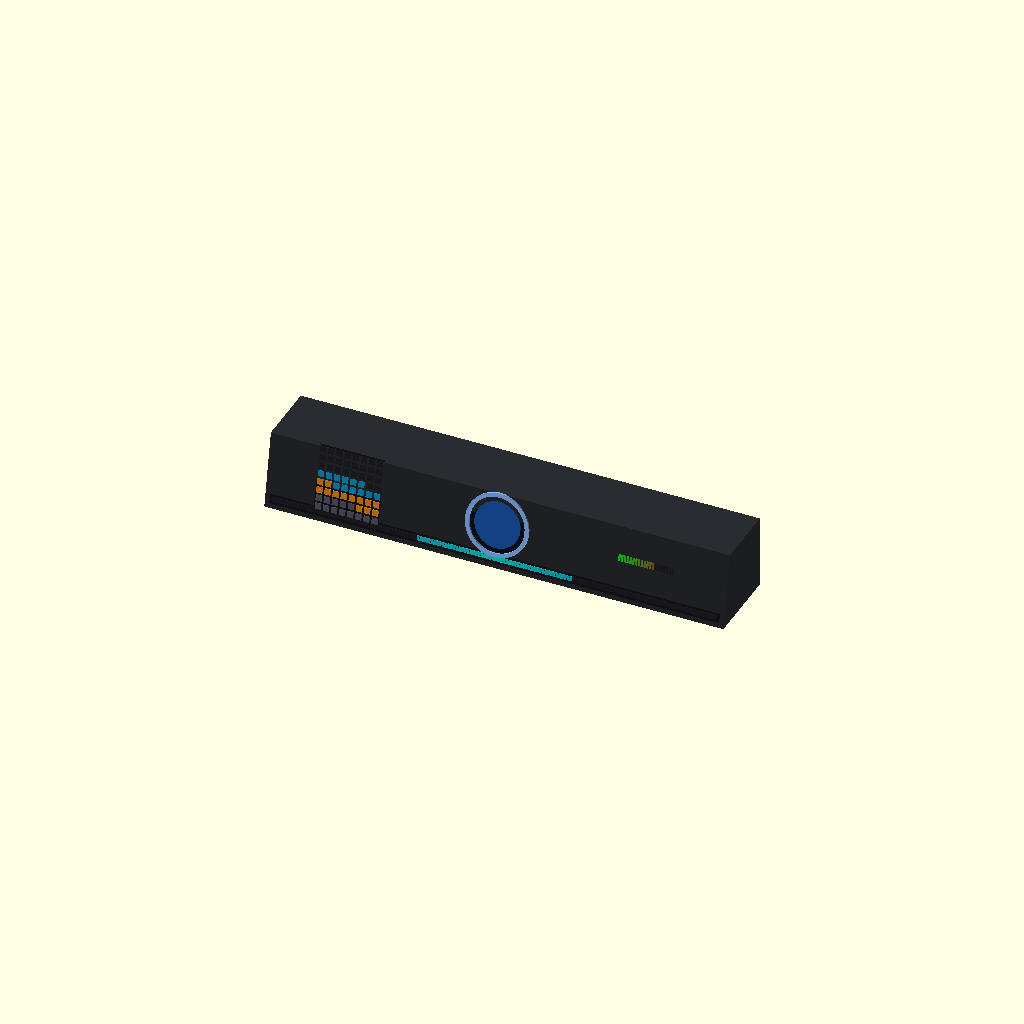
Cell 1: rendered with the file's own defaults.
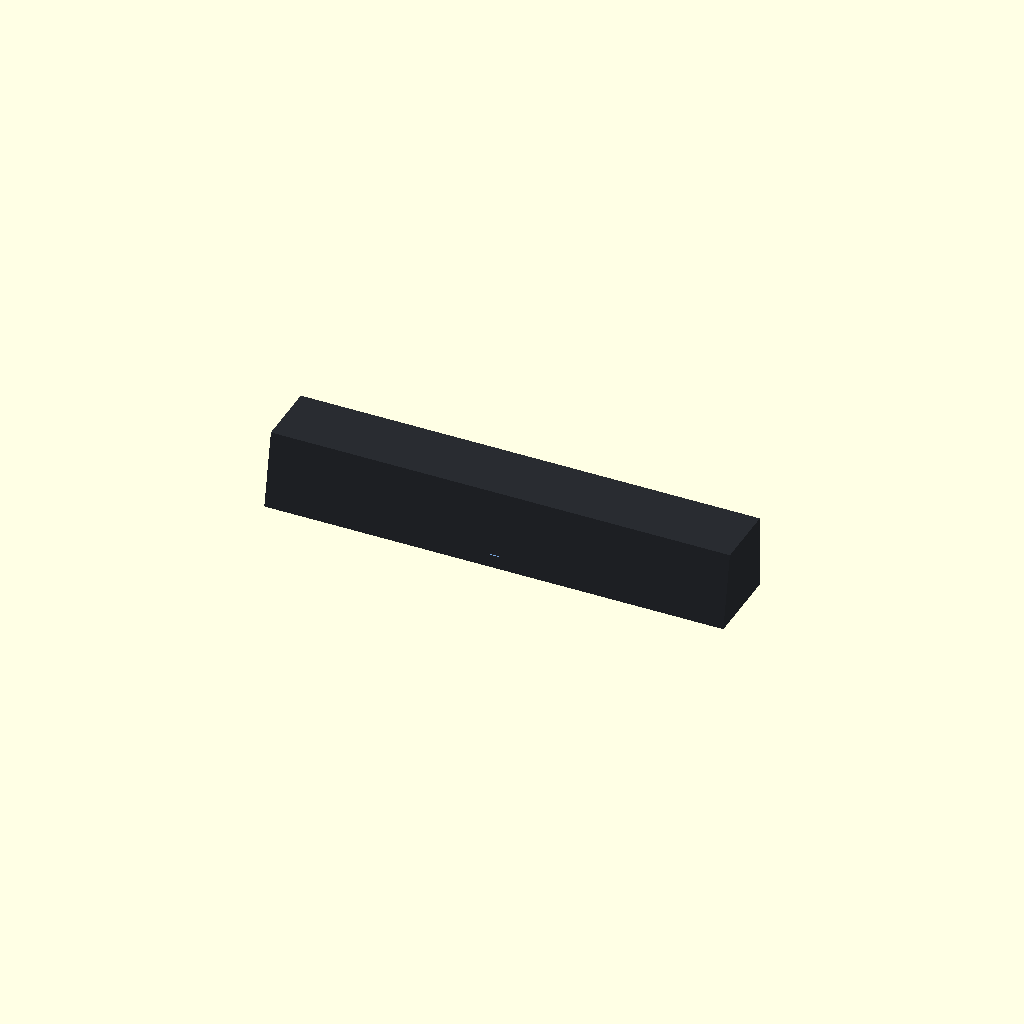
Cell 2 — TILT set to 24, the other parameters unchanged.
All cells are drawn from one camera (rotation 55°, 0°, 25°, orthographic, colour scheme Cornfield), so only the parameter changes between them.
Source of the model, hardware/3d/soundbar.scad:
// Agent Indicator — 方案 E「Soundbar」显示器下横条
// 340 × 58 × 54mm,前面板 12° 后仰:左 8×8 Matrix(贴条形区域缩为 4×8 半高横排?
// 保持 8×8 竖排 48mm 缩进),中央 Halo,右侧水平 Usage 条,底缘全宽拾音条。
// 设计意图:塞进显示器支架下方的隙缝,正面信息全部朝向用户。

$fn = 64;

C_BODY   = [0.16, 0.17, 0.19];
C_PANEL  = [0.09, 0.09, 0.11];
C_OFF    = [0.13, 0.13, 0.15];
C_RING   = [0.55, 0.75, 1.0];
C_SCREEN = [0.05, 0.07, 0.12];

W = 340; D = 58; H = 54;
TILT = 12;

module body() {
    color(C_BODY) polyhedron(
        points = [
            [0, 0, 0], [W, 0, 0], [W, D, 0], [0, D, 0],
            [0, D * 0.18, H], [W, D * 0.18, H], [W, D, H], [0, D, H]
        ],
        faces = [
            [0,1,2,3],[4,7,6,5],[0,4,5,1],[1,5,6,2],[2,6,7,3],[3,7,4,0]
        ]);
}

// 前斜面坐标系(u 横向,v 沿面向上)
SL = sqrt(pow(D * 0.18 - 0, 2) + H * H); // 斜面长度近似
module on_face(u, v) {
    translate([u, 0, 0])
        rotate([90 - TILT, 0, 0])
            translate([0, v, -0.5]) children();
}

module matrix_64(cx, cy) {
    cell = 48 / 8; // 紧凑 48mm 版灯距(soundbar 高度受限)
    on_face(cx - 24, cy - 24) {
        color(C_PANEL) cube([48, 48, 1]);
        for (i = [0:7], j = [0:7]) {
            idx = j * 8 + i;
            lit = idx < 38;
            cat = floor(idx / 13) % 5;
            c = !lit ? C_OFF
              : cat == 1 ? [0.95, 0.55, 0.05]
              : cat == 2 ? [0.05, 0.6, 0.8]
              : cat == 3 ? [0.6, 0.1, 0.8]
              : cat == 0 ? [0.35, 0.35, 0.42]
              : [0.05, 0.75, 0.4];
            color(c) translate([i * cell + 0.8, j * cell + 0.8, 1])
                cube([cell - 1.6, cell - 1.6, 0.6]);
        }
    }
}

module halo(cx, cy) {
    on_face(cx, cy) {
        color(C_SCREEN) cylinder(h = 1.2, d = 46);
        color([0.1, 0.35, 0.7]) translate([0, 0, 1.2]) cylinder(h = 0.4, d = 34);
        color(C_RING) translate([0, 0, 0.8])
            difference() {
                cylinder(h = 1.8, d = 47);
                translate([0, 0, -1]) cylinder(h = 5, d = 41);
            }
    }
}

module usage_h(cx, cy) { // 水平 20LED
    seg = 41.5 / 20;
    on_face(cx - 41.5 / 2, cy - 2.5) {
        color(C_PANEL) translate([-1.5, -1.5, 0]) cube([44.5, 8, 0.8]);
        for (k = [0:19]) {
            lit = k < 13;
            c = !lit ? C_OFF : [k / 20, 1 - k / 20, 0.08];
            color(c) translate([k * seg + 0.3, 0, 0.8]) cube([seg - 0.6, 5, 0.6]);
        }
    }
}

module vu(cx, cy) { // 160LED@329mm 全宽拾音条
    n = 160; len = 329; seg = len / n;
    on_face(cx - len / 2, cy - 2) {
        color(C_PANEL) translate([-2, -1.5, 0]) cube([len + 4, 7, 0.8]);
        for (k = [0:n - 1]) {
            dist = abs(k - (n - 1) / 2) / (n / 2);
            lit = dist < 0.35;
            c = !lit ? C_OFF : [0.05, 0.5 + 0.4 * (1 - dist), 0.85];
            color(c) translate([k * seg + 0.15, 0.5, 0.8])
                cube([seg - 0.3, 3.5, 0.5]);
        }
    }
}

body();
matrix_64(60, 32);
halo(170, 32);
usage_h(280, 32);
vu(170, 7);
Customizer parameters (derived from the source; name, type, default, range or options):
C_BODY: vector, default [0.16, 0.17, 0.19]
C_PANEL: vector, default [0.09, 0.09, 0.11]
C_OFF: vector, default [0.13, 0.13, 0.15]
C_RING: vector, default [0.55, 0.75, 1]
C_SCREEN: vector, default [0.05, 0.07, 0.12]
TILT: number, default 12
